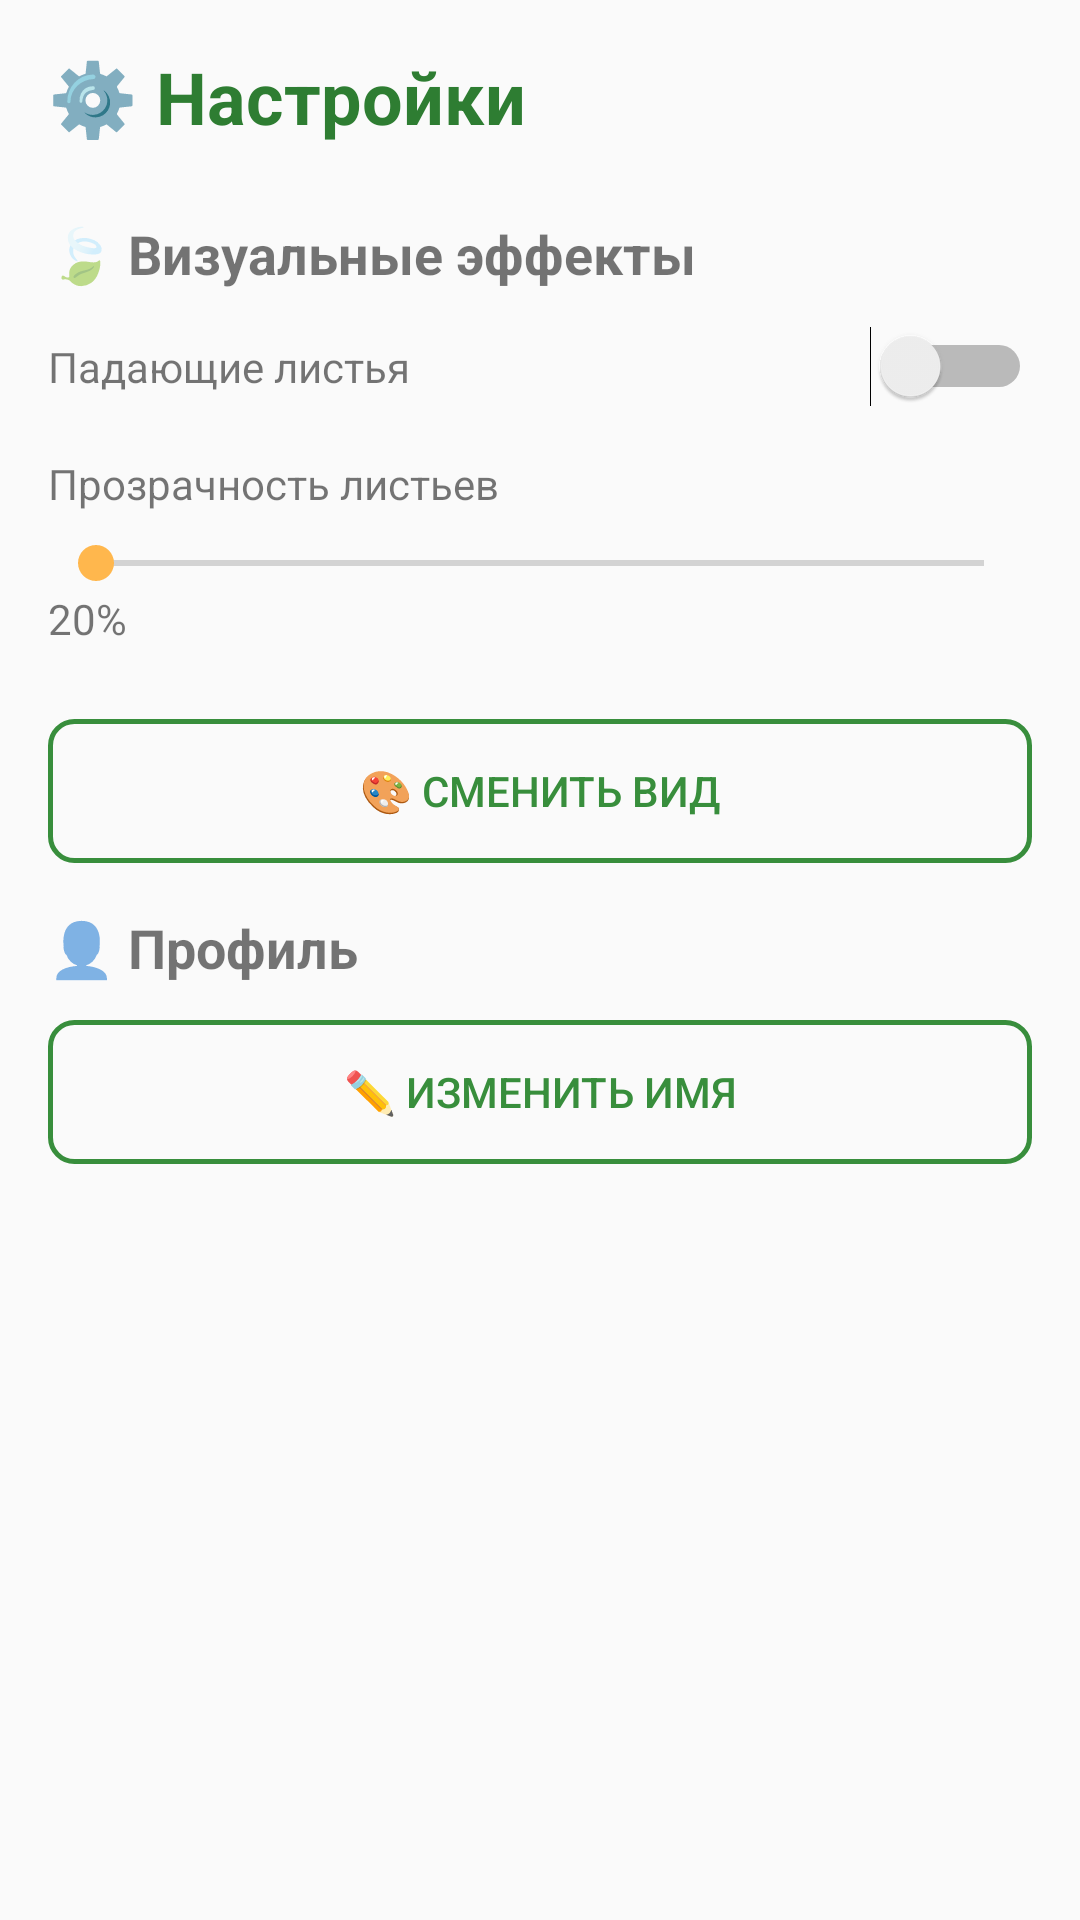

Write the Android layout XML for this screen, with the resource values it uses.
<!-- AndroidManifest.xml: application theme Theme.ZenTree -->
<!-- res/layout/fragment_settings.xml -->
<?xml version="1.0" encoding="utf-8"?>
<ScrollView xmlns:android="http://schemas.android.com/apk/res/android"
    xmlns:app="http://schemas.android.com/apk/res-auto"
    android:layout_width="match_parent"
    android:layout_height="match_parent"
    android:background="@color/background_light"
    android:padding="16dp">

    <LinearLayout
        android:layout_width="match_parent"
        android:layout_height="wrap_content"
        android:orientation="vertical">

        <TextView
            android:layout_width="wrap_content"
            android:layout_height="wrap_content"
            android:text="@string/settings"
            android:textSize="24sp"
            android:textStyle="bold"
            android:textColor="@color/primary_green_dark"
            android:layout_marginBottom="24dp"/>

        <TextView
            android:layout_width="wrap_content"
            android:layout_height="wrap_content"
            android:text="@string/effects"
            android:textSize="18sp"
            android:textStyle="bold"
            android:layout_marginBottom="12dp"/>

        <LinearLayout
            android:layout_width="match_parent"
            android:layout_height="wrap_content"
            android:orientation="horizontal"
            android:gravity="center_vertical"
            android:layout_marginBottom="16dp">

            <TextView
                android:layout_width="0dp"
                android:layout_height="wrap_content"
                android:layout_weight="1"
                android:text="@string/falling_leaves"/>

            <Switch
                android:id="@+id/switch_leaves"
                android:layout_width="wrap_content"
                android:layout_height="wrap_content"/>

        </LinearLayout>

        <TextView
            android:layout_width="wrap_content"
            android:layout_height="wrap_content"
            android:text="@string/leaf_transparency"
            android:layout_marginBottom="8dp"/>

        <SeekBar
            android:id="@+id/seekbar_leaf_alpha"
            android:layout_width="match_parent"
            android:layout_height="wrap_content"
            android:max="100"/>

        <TextView
            android:id="@+id/text_view_alpha_value"
            android:layout_width="wrap_content"
            android:layout_height="wrap_content"
            android:text="20%"
            android:layout_marginBottom="24dp"/>
        <Button
            android:id="@+id/btn_change_skin"
            android:layout_width="match_parent"
            android:layout_height="wrap_content"
            android:text="🎨 Сменить вид"
            android:background="@drawable/outline_button"
            android:textColor="@color/primary_green"
            android:layout_marginBottom="16dp"/>
         <TextView
            android:layout_width="wrap_content"
            android:layout_height="wrap_content"
            android:text="@string/profile"
            android:textSize="18sp"
            android:textStyle="bold"
            android:layout_marginBottom="12dp"/>

        <Button
            android:id="@+id/btn_change_name"
            android:layout_width="match_parent"
            android:layout_height="wrap_content"
            android:text="@string/change_name"
            android:background="@drawable/outline_button"
            android:textColor="@color/primary_green"
            android:layout_marginBottom="16dp"/>

    </LinearLayout>

</ScrollView>
<!-- resources referenced by this layout -->
<resources>
  <color name="background_light">#FAFAFA</color>
  <color name="primary_green">#388E3C</color>
  <color name="primary_green_dark">#2E7D32</color>
  <!-- drawable outline_button (drawable) -->
  <?xml version="1.0" encoding="utf-8"?>
  <shape xmlns:android="http://schemas.android.com/apk/res/android">
      <stroke android:width="1.5dp" android:color="@color/primary_green"/>
      <corners android:radius="8dp"/>
      <solid android:color="@android:color/transparent"/>
  </shape>
  <string name="change_name">✏️ Изменить имя</string>
  <string name="effects">🍃 Визуальные эффекты</string>
  <string name="falling_leaves">Падающие листья</string>
  <string name="leaf_transparency">Прозрачность листьев</string>
  <string name="profile">👤 Профиль</string>
  <string name="settings">⚙️ Настройки</string>
  <style name="Theme.ZenTree" parent="Theme.MaterialComponents.DayNight.NoActionBar">
          <item name="colorPrimary">@color/primary_green</item>
          <item name="colorPrimaryVariant">@color/primary_green_dark</item>
          <item name="colorOnPrimary">@color/white</item>
          <item name="colorSecondary">@color/accent_orange</item>
          <item name="colorSecondaryVariant">@color/accent_orange</item>
          <item name="colorOnSecondary">@color/black</item>
          <item name="android:statusBarColor" tools:targetApi="l">?attr/colorPrimaryVariant</item>
          <item name="android:navigationBarColor">?attr/colorPrimaryVariant</item>
          <item name="windowActionBar">false</item>
          <item name="windowNoTitle">true</item>
      </style>
  <color name="white">#FFFFFF</color>
  <color name="accent_orange">#FFB74D</color>
  <color name="black">#000000</color>
</resources>
